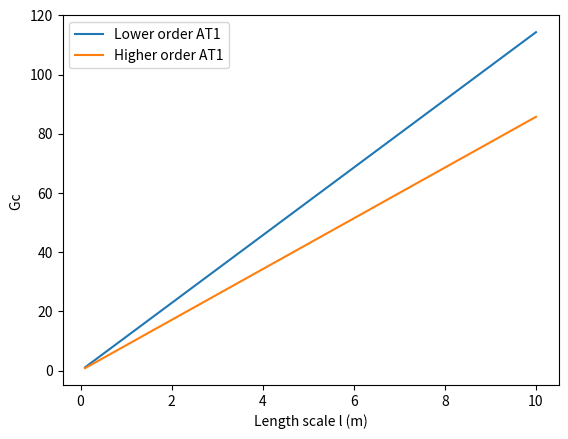
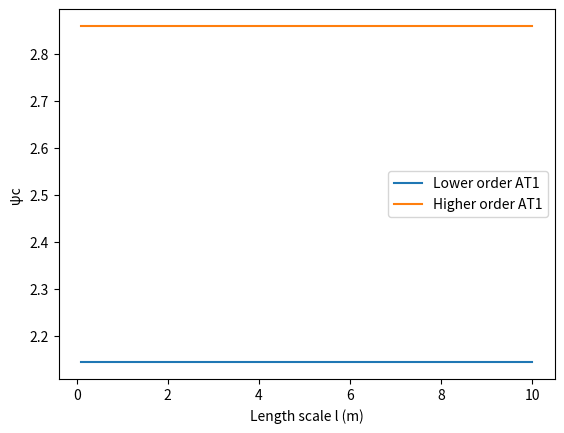
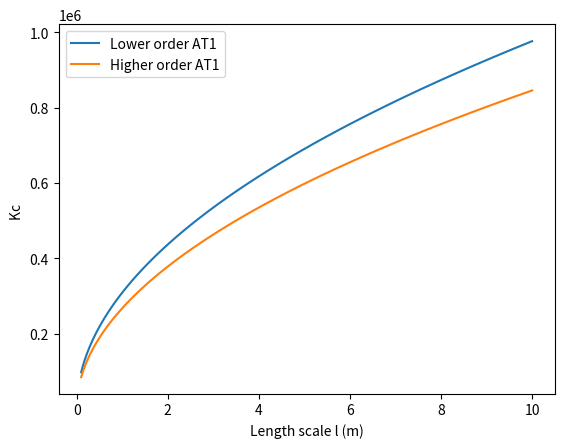
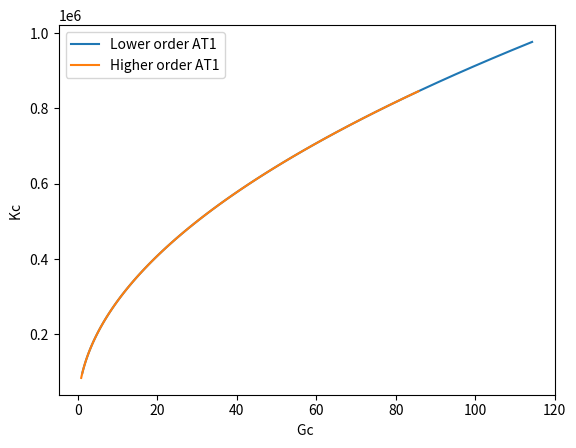

Generate these figures, in order, with matplotlib:
#%%
import numpy as np
from matplotlib import pyplot as plt


E = 9.33e9
σc = 0.2e6
l = np.logspace(-1,1,100)
ν = 0.325

## Lower order AT1 model

Gc = 8*σc**2*l/(3*E)
ψc = 3*Gc/(16*l)
Kc = np.sqrt(Gc*E*(1-ν**2))

## Higher order AT1 model

Gc_ho = 2*l*σc**2/E
ψc_ho = Gc/(4*l)
Kc_ho = np.sqrt(Gc_ho*E*(1-ν**2))

fig, ax = plt.subplots()
ax.plot(l, Gc, label='Lower order AT1')
ax.plot(l, Gc_ho, label='Higher order AT1')
# ax.plot(l, ψc, label='ψc Lower order AT1')
ax.legend()
ax.set_xlabel('Length scale l (m)')
ax.set_ylabel('Gc ')


fig2, ax2 = plt.subplots()
ax2.plot(l, ψc, label='Lower order AT1')
ax2.plot(l, ψc_ho, label='Higher order AT1')
ax2.legend()
ax2.set_xlabel('Length scale l (m)')
ax2.set_ylabel('ψc ')    

fig3, ax3 = plt.subplots()
ax3.plot(l, Kc, label='Lower order AT1')
ax3.plot(l, Kc_ho, label='Higher order AT1')
ax3.legend()
ax3.set_xlabel('Length scale l (m)')
ax3.set_ylabel('Kc ')


fig4, ax4 = plt.subplots()
ax4.plot(Gc, Kc, label='Lower order AT1')   
ax4.plot(Gc_ho, Kc_ho, label='Higher order AT1')
ax4.legend()
ax4.set_xlabel('Gc ')
ax4.set_ylabel('Kc ')


#%%

ρi = 900 # Density of ice
ρw = 1000 # Density of water
g = 9.81 # Gravitational acceleration
E = 9.33e9 # Young's modulus
ν = 0.325 # Poisson's ratio
A = 1.2e-25 # Flow law parameter
n = 3.0 # Flow law exponent
Gc = 1.0 # Fracture toughness
L = 300 # Characteristic length
l = 0.5 # Regularisation length
# σcrit =  0.1e6 # tensile strength
ψcrit = 1.0 
dt = 31556926 # Characteristic time in seconds
patm = 0 # Atmospheric pressure


ρc = ρw
μ = E / (2 * (1 + ν))
uc = ρc * g * L**2 / μ
ucstar = uc/L
τ = A**(-1) * ucstar**(1-n) * μ**(-n)
γdot = ucstar / τ
ηc = A**(-1/n) * γdot**((1-n)/n)
dtstar = dt / τ
De = 1 / dtstar
Hc = μ*(ucstar)**2
ψcritstar = ψcrit / Hc
pc = μ * ucstar
pwc = ρc * g * L
ρistar = ρi/ρc
δstar = 1.0 - ρistar
patmstar = patm / pwc
lstar = l/L
λ = ν * E / ((1 + ν) * (1 - 2 * ν))
C2 = A**(1/n) * (uc/L)**(1-1/n) * μ * τ**(1/n)
C3 = μ * uc**2 / (Gc * L)


    
